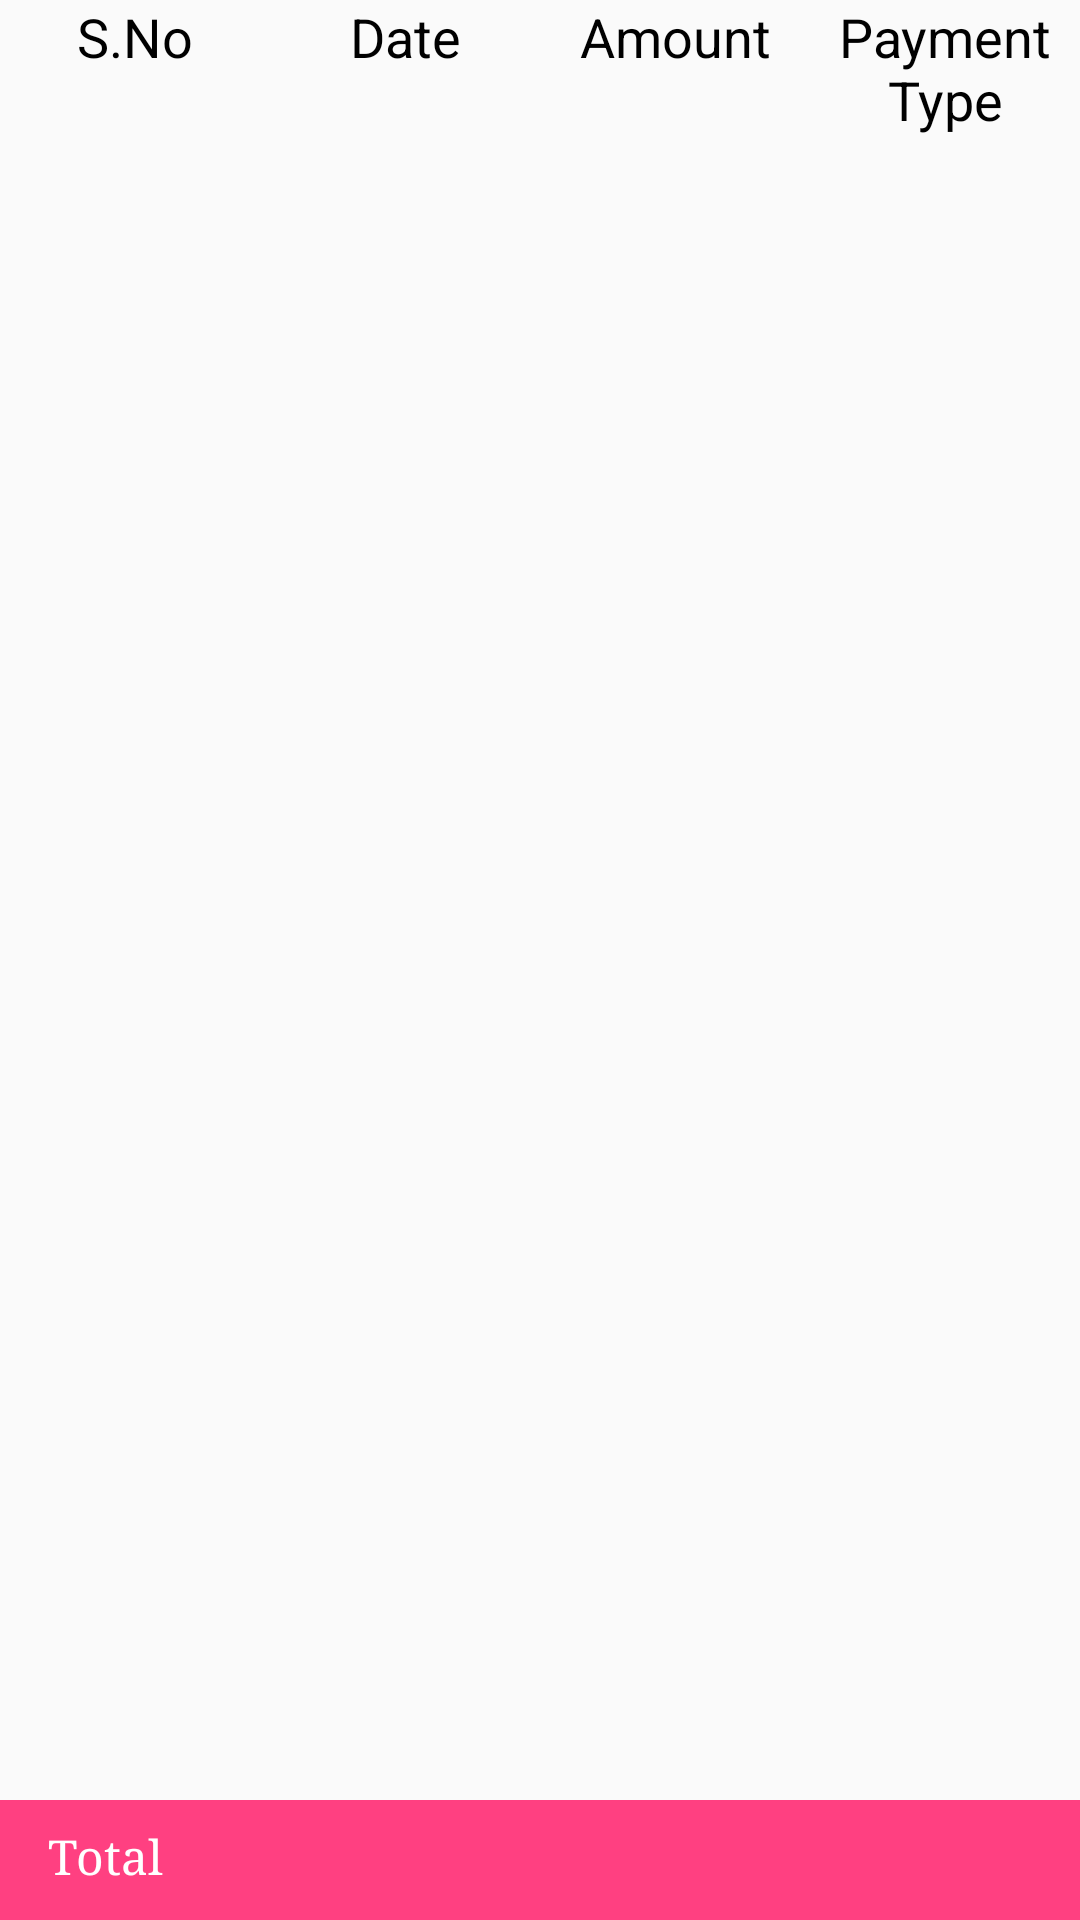

This screen was rendered from an Android layout file. Write that file and the resources it references.
<!-- AndroidManifest.xml: application theme AppTheme -->
<!-- res/layout/activity_my_transactions.xml -->
<?xml version="1.0" encoding="utf-8"?>
<RelativeLayout xmlns:android="http://schemas.android.com/apk/res/android"
    xmlns:app="http://schemas.android.com/apk/res-auto"
    xmlns:tools="http://schemas.android.com/tools"
    android:layout_width="match_parent"
    android:layout_height="match_parent"
    tools:context=".MyTransactions">

    <LinearLayout
        android:id="@+id/titlec"
        android:layout_width="match_parent"
        android:layout_height="wrap_content"
        android:layout_alignParentTop="true">

        <TextView
            android:layout_width="0dp"
            android:layout_height="wrap_content"
            android:layout_weight="1"
            android:gravity="center"
            android:text="S.No"
            android:textColor="#000000"
            android:textSize="18dp" />

        <TextView
            android:layout_width="0dp"
            android:layout_height="wrap_content"
            android:layout_weight="1"
            android:gravity="center"
            android:text="Date"
            android:textColor="#000000"
            android:textSize="18dp" />

        <TextView
            android:layout_width="0dp"
            android:layout_height="wrap_content"
            android:layout_weight="1"
            android:gravity="center"
            android:text="Amount"
            android:textColor="#000000"
            android:textSize="18dp" />

        <TextView
            android:layout_width="0dp"
            android:layout_height="wrap_content"
            android:layout_weight="1"
            android:gravity="center"
            android:text="Payment Type"
            android:textColor="#000000"
            android:textSize="18dp" />
    </LinearLayout>

    <ListView
        android:id="@+id/list_prevtransacs"
        android:layout_width="match_parent"
        android:layout_height="match_parent"
        android:layout_below="@+id/titlec"
        android:layout_marginBottom="41dp"
        android:dividerHeight="3.0sp">

    </ListView>

    <LinearLayout
        android:id="@+id/hl_tot"
        android:layout_width="match_parent"
        android:layout_height="40dp"
        android:layout_alignBottom="@+id/list_lay"
        android:layout_alignParentBottom="true"
        android:background="@color/colorAccent"
        android:orientation="horizontal"
        android:padding="8sp"
        android:visibility="visible"
        android:weightSum="2"
        app:layout_constraintBottom_toBottomOf="parent">

        <TextView
            android:layout_width="wrap_content"
            android:layout_height="wrap_content"
            android:layout_marginLeft="8sp"
            android:layout_weight="1"
            android:text="Total"
            android:textColor="#ffffff"
            android:textSize="16sp"
            android:typeface="serif" />

        <TextView
            android:id="@+id/txt_mytrans_total"
            android:layout_width="wrap_content"
            android:layout_height="wrap_content"
            android:layout_marginRight="8sp"
            android:layout_weight="1"
            android:gravity="right"
            android:text=""
            android:textColor="#ffffff"
            android:textSize="16sp"
            android:typeface="serif" />
    </LinearLayout>
</RelativeLayout>
<!-- resources referenced by this layout -->
<resources>
  <color name="colorAccent">#ff4081</color>
  <style name="AppTheme" parent="Theme.AppCompat.Light.DarkActionBar">
          
          <item name="colorPrimary">@color/colorPrimary</item>
          <item name="colorPrimaryDark">@color/colorPrimaryDark</item>
          <item name="colorAccent">@color/colorAccent</item>
      </style>
  <color name="colorPrimary">#eb118d</color>
  <color name="colorPrimaryDark">#303F9F</color>
</resources>
